Photos from the image-classification dataset "galaxies" in the GitHub repository sajeethphilip/VisualaEncoder. Its 2 classes are: non-ring galaxies, ring galaxies.

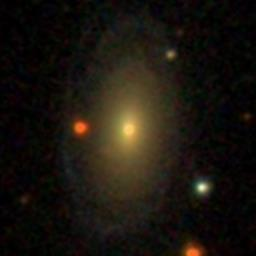
Label: ring galaxies

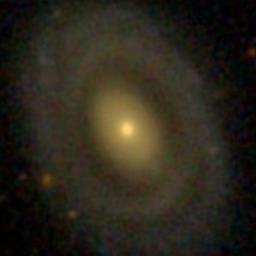
Label: ring galaxies

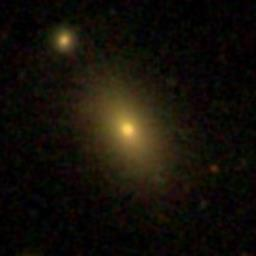
Label: non-ring galaxies

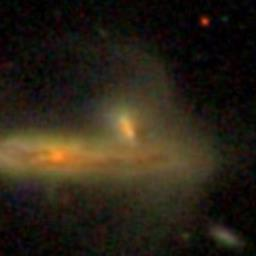
Label: non-ring galaxies

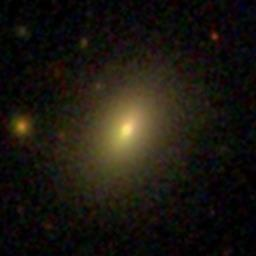
Label: non-ring galaxies

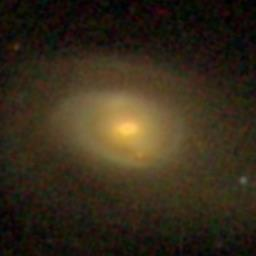
Label: ring galaxies
